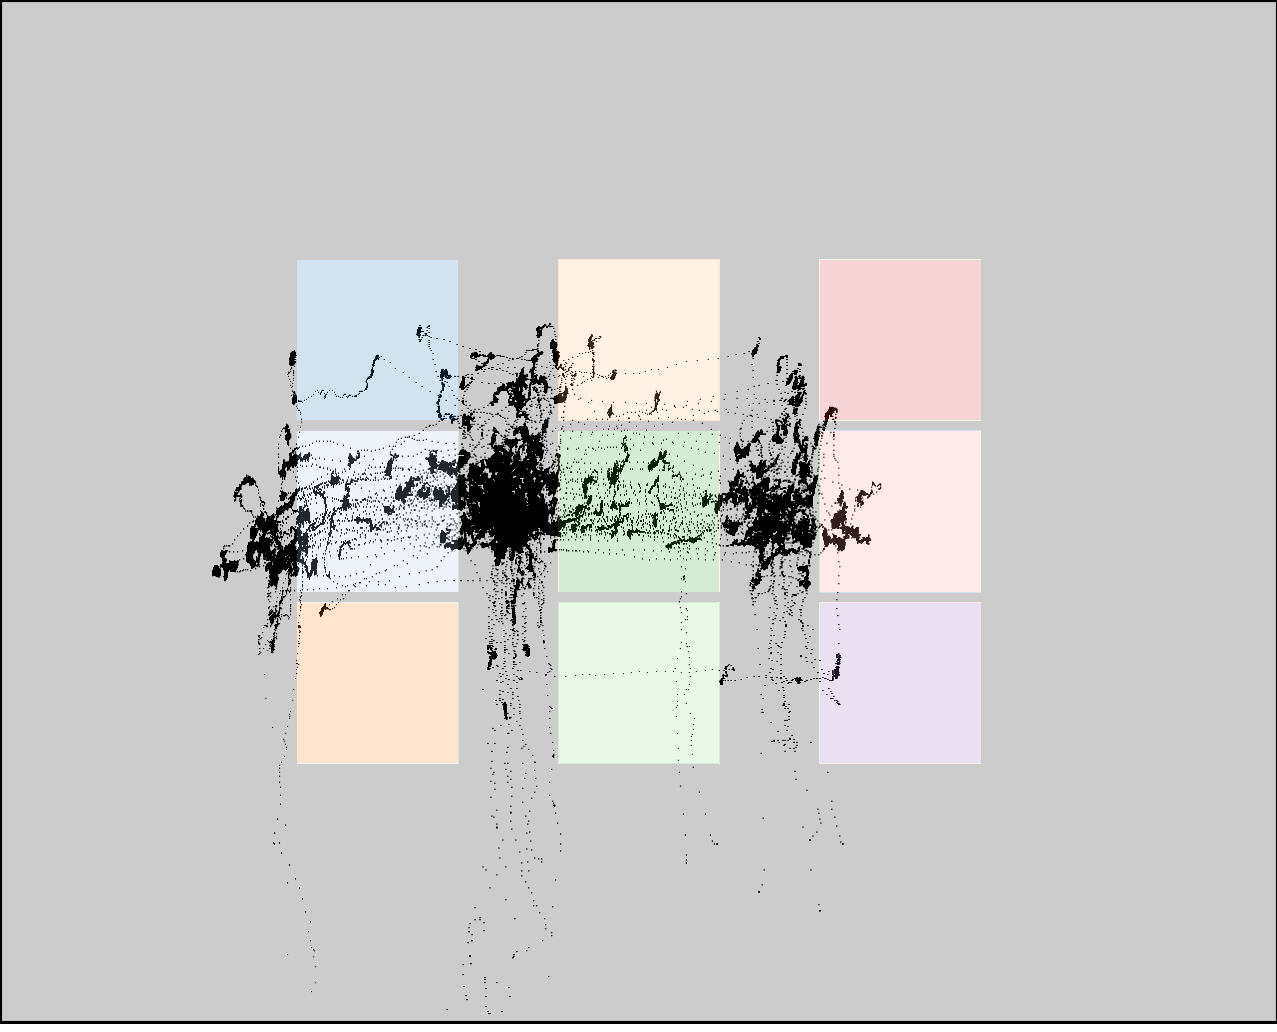

Values plotted in this chart, from the file beside it:
click0, click1, click2, click3, click4, click5, click6, click7, click8
300, 290, 295, 501, 514, 533, 786, 795, 788
380, 548, 726, 371, 541, 716, 366, 531, 701
